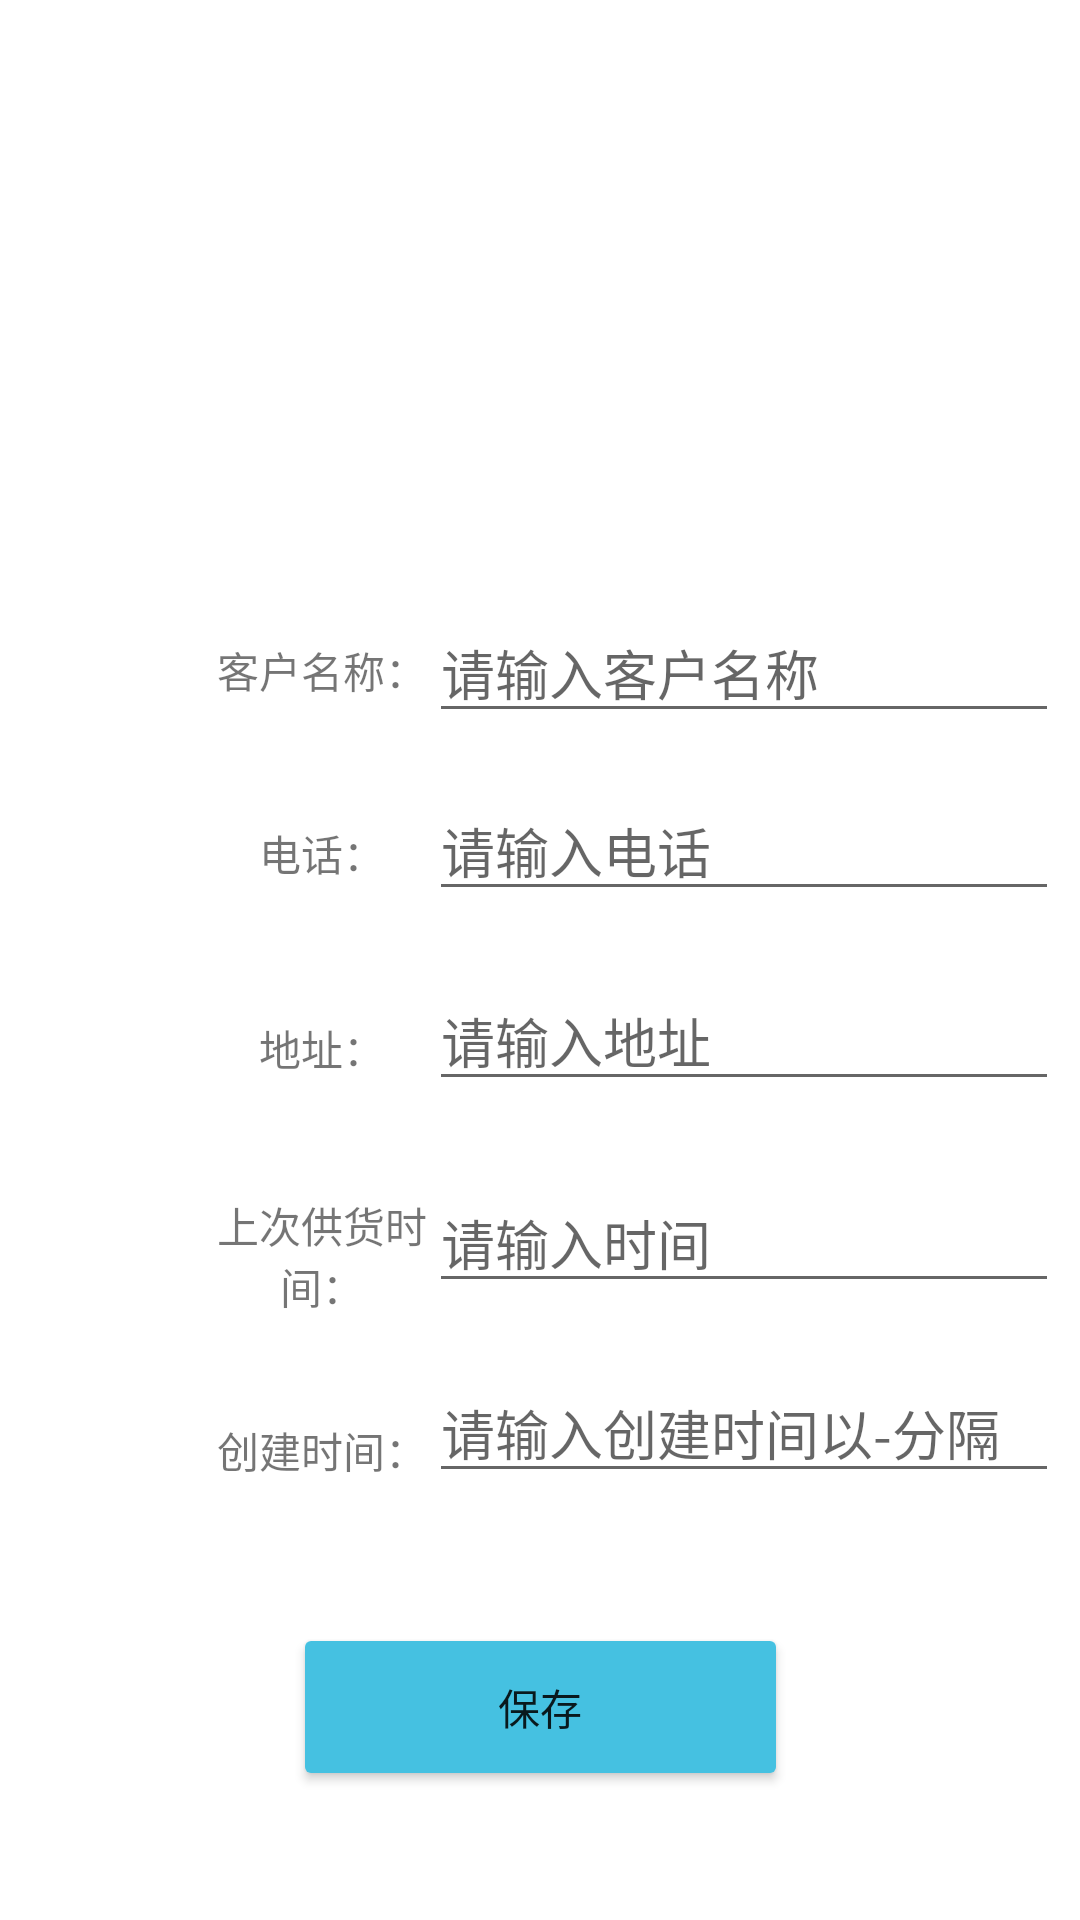

Reconstruct the res/layout file that produces this screen, plus the resources it refers to.
<!-- AndroidManifest.xml: application theme Theme.CommoditySystem -->
<!-- res/layout/activity_addsuppers.xml -->
<?xml version="1.0" encoding="utf-8"?>
<androidx.constraintlayout.widget.ConstraintLayout xmlns:android="http://schemas.android.com/apk/res/android"
    android:layout_width="match_parent"
    android:layout_height="match_parent"
    xmlns:app="http://schemas.android.com/apk/res-auto"
    xmlns:tools="http://schemas.android.com/tools">

    <TextView
        android:id="@+id/stext_name"
        android:layout_width="71dp"
        android:layout_height="45dp"
        android:layout_marginStart="72dp"
        android:layout_marginLeft="72dp"
        android:layout_marginTop="16dp"
        android:gravity="center"
        android:text="客户名称："
        app:layout_constraintStart_toStartOf="parent"
        app:layout_constraintTop_toBottomOf="@+id/suppersavatar" />

    <EditText
        android:id="@+id/suppersname"
        android:layout_width="wrap_content"
        android:layout_height="wrap_content"
        android:layout_marginTop="16dp"
        android:layout_marginEnd="72dp"
        android:layout_marginRight="72dp"
        android:ems="10"
        android:hint="请输入客户名称"
        android:inputType="textPersonName"
        app:layout_constraintEnd_toEndOf="parent"
        app:layout_constraintHorizontal_bias="0.0"
        app:layout_constraintStart_toEndOf="@+id/stext_name"
        app:layout_constraintTop_toBottomOf="@+id/suppersavatar" />

    <TextView
        android:id="@+id/stext_phone"
        android:layout_width="71dp"
        android:layout_height="45dp"
        android:layout_marginStart="72dp"
        android:layout_marginLeft="72dp"
        android:layout_marginTop="16dp"
        android:text="电话："
        android:gravity="center"
        app:layout_constraintStart_toStartOf="parent"
        app:layout_constraintTop_toBottomOf="@+id/stext_name" />

    <EditText
        android:id="@+id/suppersphone"
        android:layout_width="wrap_content"
        android:layout_height="wrap_content"
        android:layout_marginTop="16dp"
        android:layout_marginEnd="72dp"
        android:layout_marginRight="72dp"
        android:ems="10"
        android:hint="请输入电话"
        android:inputType="textPersonName"
        app:layout_constraintEnd_toEndOf="parent"
        app:layout_constraintHorizontal_bias="0.0"
        app:layout_constraintStart_toEndOf="@+id/stext_phone"
        app:layout_constraintTop_toBottomOf="@+id/suppersname" />

    <TextView
        android:id="@+id/stext_address"
        android:layout_width="71dp"
        android:layout_height="45dp"
        android:layout_marginStart="72dp"
        android:layout_marginLeft="72dp"
        android:layout_marginTop="20dp"
        android:text="地址："
        android:gravity="center"
        app:layout_constraintStart_toStartOf="parent"
        app:layout_constraintTop_toBottomOf="@+id/stext_phone" />

    <EditText
        android:id="@+id/suppersaddress"
        android:layout_width="wrap_content"
        android:layout_height="wrap_content"
        android:layout_marginTop="20dp"
        android:layout_marginEnd="72dp"
        android:layout_marginRight="72dp"
        android:ems="10"
        android:hint="请输入地址"
        android:inputType="textPersonName"
        app:layout_constraintEnd_toEndOf="parent"
        app:layout_constraintHorizontal_bias="0.0"
        app:layout_constraintStart_toEndOf="@+id/stext_address"
        app:layout_constraintTop_toBottomOf="@+id/suppersphone" />

    <TextView
        android:id="@+id/stext_last"
        android:layout_width="71dp"
        android:layout_height="45dp"
        android:layout_marginStart="72dp"
        android:layout_marginLeft="72dp"
        android:layout_marginTop="24dp"
        android:text="上次供货时间："
        android:gravity="center"
        app:layout_constraintStart_toStartOf="parent"
        app:layout_constraintTop_toBottomOf="@+id/stext_address" />

    <EditText
        android:id="@+id/supperslast"
        android:layout_width="wrap_content"
        android:layout_height="wrap_content"
        android:layout_marginTop="24dp"
        android:layout_marginEnd="72dp"
        android:layout_marginRight="72dp"
        android:ems="10"
        android:hint="请输入时间"
        android:inputType="textPersonName"
        app:layout_constraintEnd_toEndOf="parent"
        app:layout_constraintHorizontal_bias="0.0"
        app:layout_constraintStart_toEndOf="@+id/stext_last"
        app:layout_constraintTop_toBottomOf="@+id/suppersaddress" />

    <TextView
        android:id="@+id/stext_createdate"
        android:layout_width="71dp"
        android:layout_height="45dp"
        android:layout_marginStart="72dp"
        android:layout_marginLeft="72dp"
        android:layout_marginTop="20dp"
        android:text="创建时间："
        android:gravity="center"
        app:layout_constraintStart_toStartOf="parent"
        app:layout_constraintTop_toBottomOf="@+id/stext_last" />

    <EditText
        android:id="@+id/supperscreatedate"
        android:layout_width="wrap_content"
        android:layout_height="wrap_content"
        android:layout_marginTop="20dp"
        android:layout_marginEnd="72dp"
        android:layout_marginRight="72dp"
        android:ems="10"
        android:hint="请输入创建时间以-分隔"
        android:inputType="textPersonName"
        app:layout_constraintEnd_toEndOf="parent"
        app:layout_constraintHorizontal_bias="0.0"
        app:layout_constraintStart_toEndOf="@+id/stext_createdate"
        app:layout_constraintTop_toBottomOf="@+id/supperslast" />

    <ImageView
        android:id="@+id/suppersavatar"
        android:layout_width="283dp"
        android:layout_height="135dp"
        android:layout_marginTop="50dp"
        app:layout_constraintEnd_toEndOf="parent"
        app:layout_constraintHorizontal_bias="0.546"
        app:layout_constraintStart_toStartOf="parent"
        app:layout_constraintTop_toTopOf="parent"
        app:srcCompat="@drawable/ic_launcher_background"
        tools:ignore="VectorDrawableCompat" />

    <Button
        android:id="@+id/save_suppers"
        android:layout_width="165dp"
        android:layout_height="56dp"
        android:text="保存"
        app:backgroundTint="#45C1E1"
        app:layout_constraintBottom_toBottomOf="parent"
        app:layout_constraintEnd_toEndOf="parent"
        app:layout_constraintStart_toStartOf="parent"
        app:layout_constraintTop_toBottomOf="@+id/supperscreatedate" />

</androidx.constraintlayout.widget.ConstraintLayout>
<!-- resources referenced by this layout -->
<resources>
  <style name="Theme.CommoditySystem" parent="Theme.MaterialComponents.DayNight.DarkActionBar">
          
          <item name="colorPrimary">@color/purple_500</item>
          <item name="colorPrimaryVariant">@color/purple_700</item>
          <item name="colorOnPrimary">@color/white</item>
          
          <item name="colorSecondary">@color/teal_200</item>
          <item name="colorSecondaryVariant">@color/teal_700</item>
          <item name="colorOnSecondary">@color/black</item>
          
          <item name="android:statusBarColor" tools:targetApi="l">?attr/colorPrimaryVariant</item>
          
      </style>
  <!-- not gathered from this repository: default colours our renderer supplied (Android Studio template values) -->
  <color name="purple_500">#FF6200EE</color>
  <color name="purple_700">#FF3700B3</color>
  <color name="teal_200">#FF03DAC5</color>
  <color name="teal_700">#FF018786</color>
  <color name="black">#FF000000</color>
  <color name="white">#FFFFFFFF</color>
</resources>
